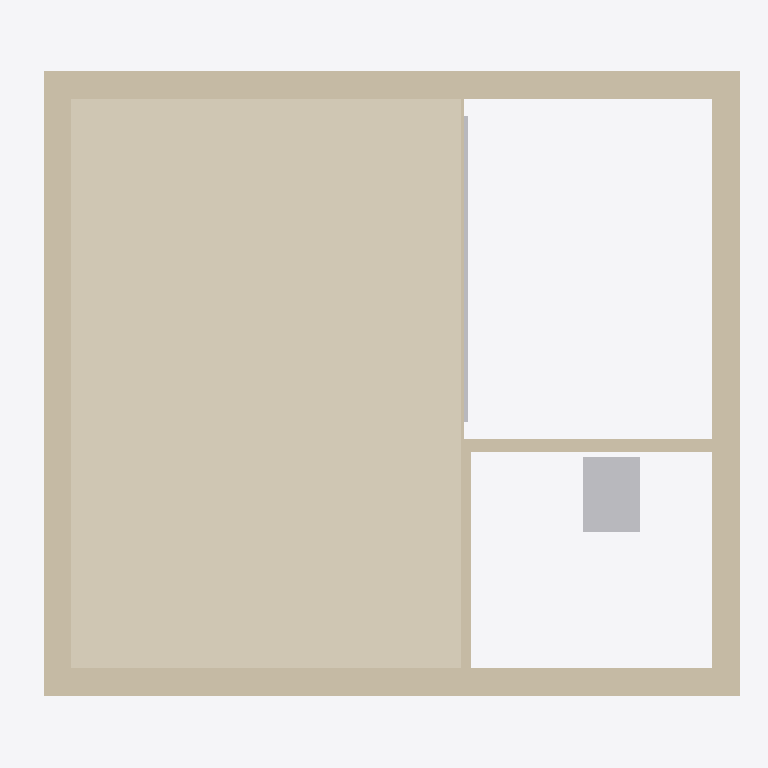
Plan cut of the same IFC building model at storey 'Nivel 2' (level 2.75 m, cut at 4.15 m), seen from above with north up, elements coloured by IFC class (only those large enough to see are counted): 7 walls (beige), 2 other elements (light grey), 1 covering (cream). No cut surface shows.
Extent 7.0 m × 6.2 m × 2.9 m (x, y, z). Storeys (2): Nivel 1 at 0.00 m; Nivel 2 at 2.75 m. Elements (116): 27 IfcBuildingElementProxy, 23 IfcFurniture, 18 IfcLightFixture, 12 IfcDuctSegment, 10 IfcWall, 8 IfcDuctFitting, 7 IfcFlowTerminal, 3 IfcCovering, 2 IfcAirTerminal, 2 IfcDoor, 2 IfcWindow, 1 IfcCurtainWall.

HEADER;
FILE_DESCRIPTION(('ViewDefinition [ReferenceView_V1.2]','RevitIdentifiers [ContentGUID: 8486cc07-c89a-4da2-9871-7112da292929, VersionGUID: 0c2ca78b-c97f-4f44-8dfc-18318713d7b6, NumberOfSaves: 810]','CoordinateReference [CoordinateBase: Shared Coordinates, ProjectSite: Emplazamiento por defecto]'),'2;1');
FILE_NAME('DORMITORIO STEFANY_01.ifc','2026-11-14T00:58:33+01:00',(''),(''),'ODA SDAI 25.12','Autodesk - Revit 26.4.10.51 (ESP) - 26.4.10.8','');
FILE_SCHEMA(('IFC4'));
ENDSEC;
DATA;
#18=IFCPROJECT('24Xim7o9fDefXnSH8brjRP',#6,'260704',$,$,'Dormitorio para Stefany','',(#13),#5506);
#33=IFCSITE('24Xim7o9fDefXnSH8brjRR',#6,'Default',$,$,#32,$,$,.ELEMENT.,(37,24,15,111694),(-1,-34,-48,-628435),0.0,$,$);
#22=IFCBUILDING('24Xim7o9fDefXnSH8brjRO',#6,'',$,$,#21,$,'',.ELEMENT.,$,$,#19);
#25=IFCBUILDINGSTOREY('29TFpHBYXAnw12nix37b4C',#6,'Nivel 1',$,$,#24,$,'Nivel 1',.ELEMENT.,0.0);
#29=IFCBUILDINGSTOREY('29TFpHBYXAnw12nix37bGc',#6,'Nivel 2',$,$,#28,$,'Nivel 2',.ELEMENT.,2.7499999999999996);
#2617=IFCCOVERING('15tB2ZqJP3m8iBLh0o3X4r',#6,'Techos : Techo compuesto : Falso techo continuo de placa de yeso laminado',$,$,#2599,#2600,'1569320',.CEILING.);
#52=IFCWALL('0AptpjysP51fI2Lsj50EPl',#6,'Muros : Muro básico : Muro Exterior',$,$,#36,#40,'1537042',.NOTDEFINED.);
#128=IFCWALL('0AptpjysP51fI2Lsj50EPf',#6,'Muros : Muro básico : Muro Exterior',$,$,#111,#115,'1537044',.NOTDEFINED.);
#79=IFCWALL('0AptpjysP51fI2Lsj50EPk',#6,'Muros : Muro básico : Muro Exterior',$,$,#62,#66,'1537043',.NOTDEFINED.);
#170=IFCWALL('0AptpjysP51fI2Lsj50EPe',#6,'Muros : Muro básico : Muro Exterior',$,$,#153,#157,'1537045',.NOTDEFINED.);
#2720=IFCBUILDINGELEMENTPROXY('3LqB30_gv6M8uqaA6QUwHE',#6,'Equipos mecánicos : M_Unidad VAV - Alimentada por ventilador paralelo : Unidad Interior',$,$,#2719,#2716,'1571100',.NOTDEFINED.);
#218=IFCWALL('0AptpjysP51fI2Lsj50EPg',#6,'Muros : Muro básico : Por defecto - 12 cm',$,$,#201,#205,'1537047',.NOTDEFINED.);
#192=IFCWALL('0AptpjysP51fI2Lsj50EPh',#6,'Muros : Muro básico : Por defecto - 10 cm',$,$,#177,#181,'1537046',.NOTDEFINED.);
#2837=IFCAIRTERMINAL('3LqB30_gv6M8uqaA6QT6uP',#6,'Terminales de aire : HVAC_Ductwork_Airzone_Return-Linear-Diffuser_DFLI : INVALID TYPE - Use Load Family and Type Catalog instead',$,$,#2836,#2833,'1585995',.NOTDEFINED.);
#2698=IFCWALL('15tB2ZqJP3m8iBLh0o3X5I',#6,'Muros : Muro básico : Tabica - 3 cm',$,$,#2686,#2690,'1569359',.NOTDEFINED.);
ENDSEC;
